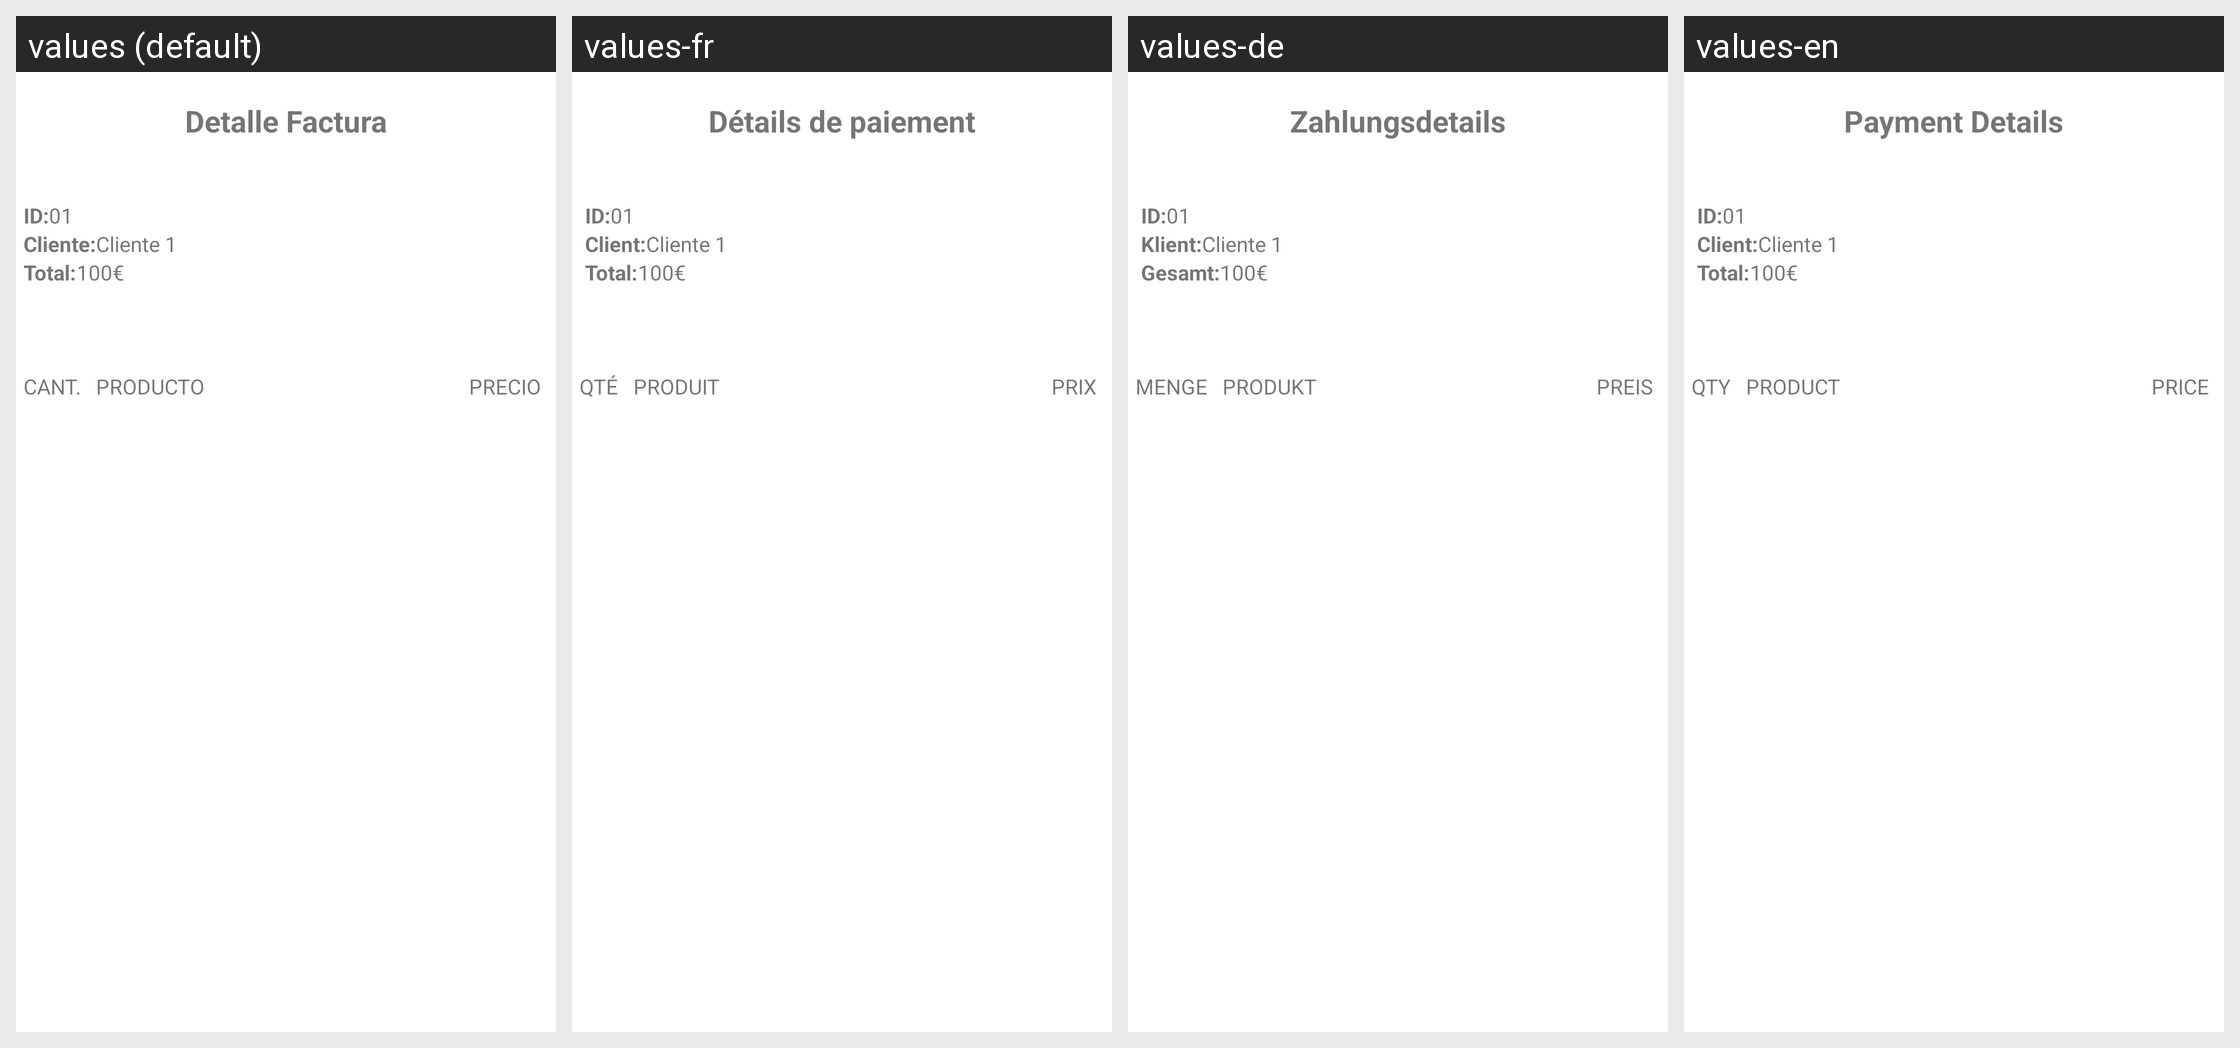

For this localized Android screen grid, give each drawn string resource with its value in every locale shown.
Android screen res/layout/fragment_detalle_facturas.xml rendered under 4 locales, left to right: values (default), values-fr, values-de, values-en. Device: Nexus 5 (rendered at 1080×1920; each locale shown at half size, 540×960, under a caption strip naming it); theme Theme.Facturasv2.
Strings drawn on this screen, with the default value and each locale's value (text and hints the layout hard-codes, and strings that could not be matched under every locale, appear in the picture but are not listed):

detalle_factura_title
  values: Detalle Factura
  values-fr: Détails de paiement
  values-de: Zahlungsdetails
  values-en: Payment Details

detalle_factura
  values: ID:
  values-fr: ID:  [not translated; the default value is used]
  values-de: ID:  [not translated; the default value is used]
  values-en: ID:  [not translated; the default value is used]

cliente
  values: Cliente:
  values-fr: Client:
  values-de: Klient:
  values-en: Client:

total_factura
  values: Total:
  values-fr: Total:
  values-de: Gesamt:
  values-en: Total:

detalle_factura_1
  values: CANT.
  values-fr: QTÉ
  values-de: MENGE
  values-en: QTY

detalle_factura_2
  values: PRODUCTO
  values-fr: PRODUIT
  values-de: PRODUKT
  values-en: PRODUCT

detalle_factura_3
  values: PRECIO
  values-fr: PRIX
  values-de: PREIS
  values-en: PRICE
